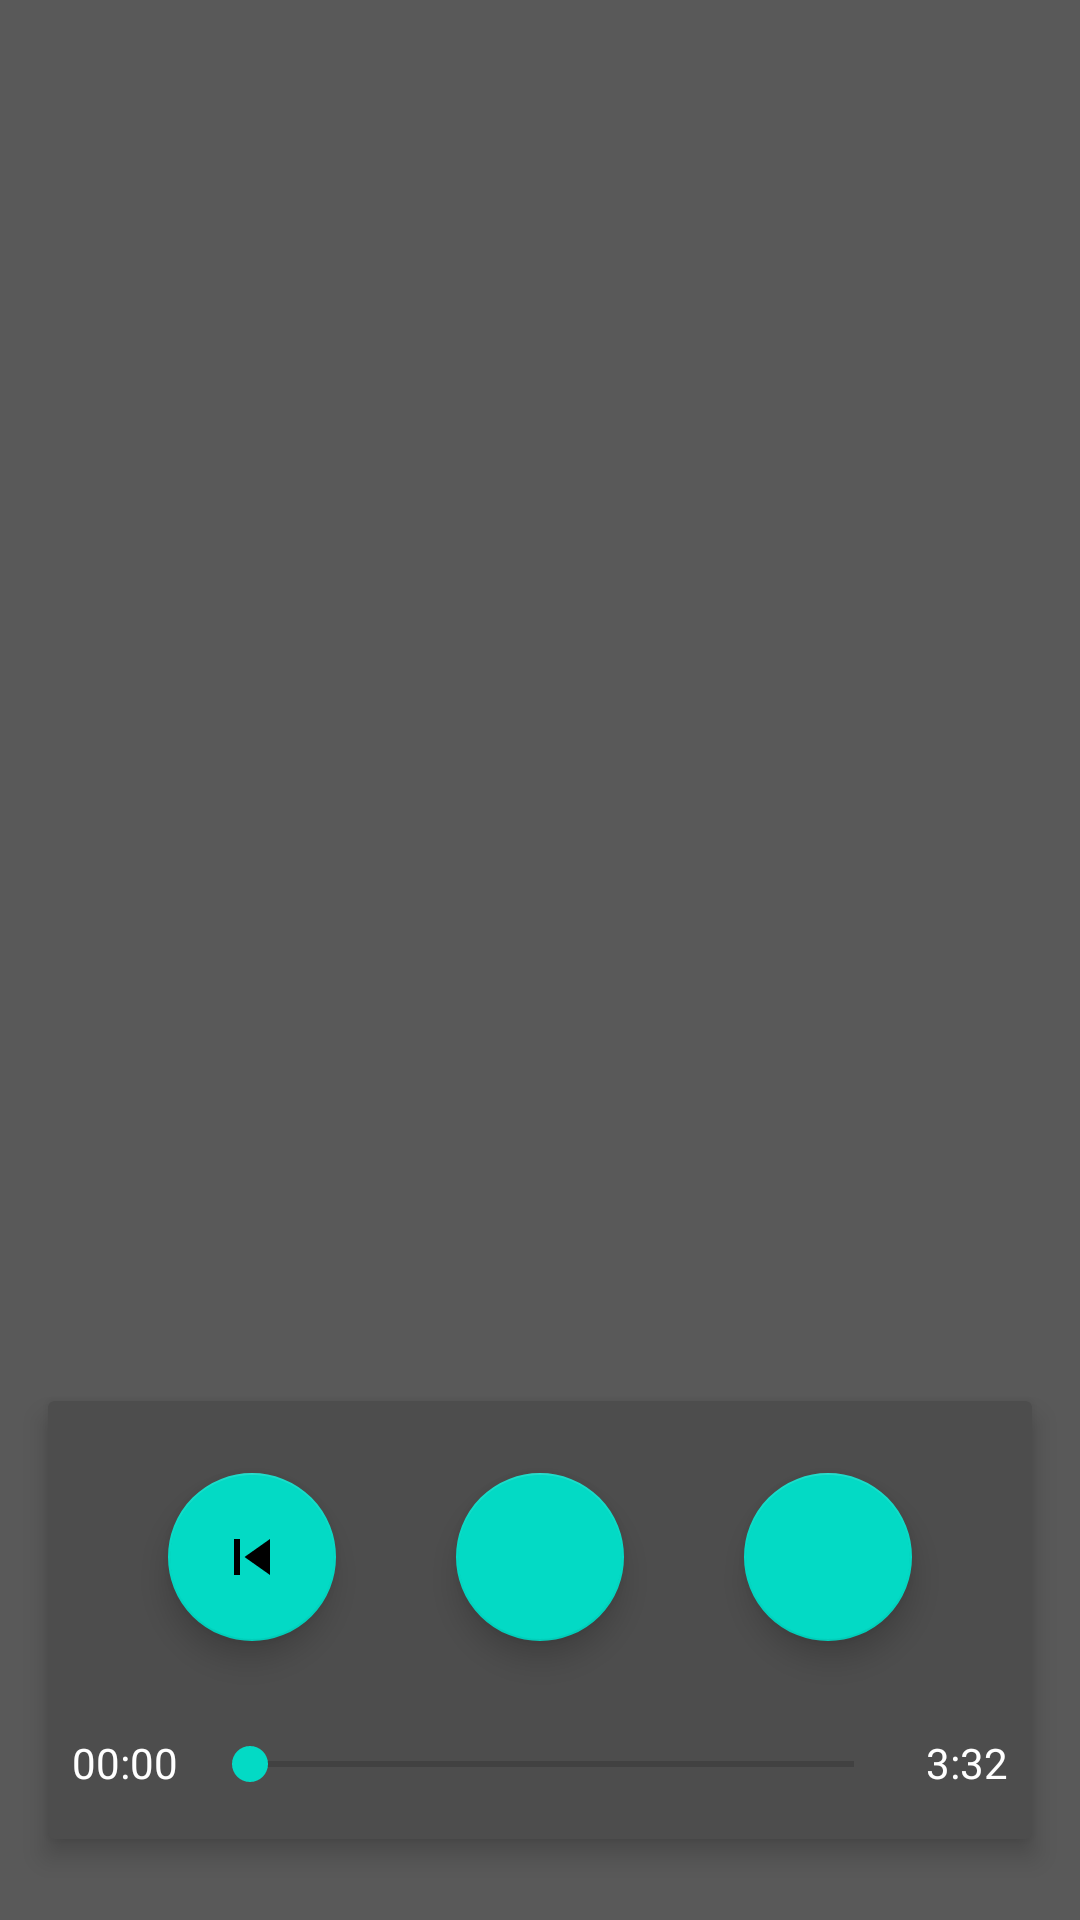

Layout XML and referenced resources for this Android screen:
<!-- AndroidManifest.xml: application theme Theme.UdemyKotlin -->
<!-- res/layout/activity_music_player.xml -->
<?xml version="1.0" encoding="utf-8"?>
<androidx.constraintlayout.widget.ConstraintLayout xmlns:android="http://schemas.android.com/apk/res/android"
    xmlns:app="http://schemas.android.com/apk/res-auto"
    xmlns:tools="http://schemas.android.com/tools"
    android:layout_width="match_parent"
    android:layout_height="match_parent"
    android:background="#595959"
    tools:context=".music_player.MusicPlayerActivity">

    <androidx.recyclerview.widget.RecyclerView
        android:id="@+id/music_recycler_view"
        android:layout_width="0dp"
        android:layout_height="wrap_content"
        android:layout_marginStart="8dp"
        android:layout_marginTop="8dp"
        android:layout_marginEnd="8dp"
        app:layout_constraintEnd_toEndOf="parent"
        app:layout_constraintHorizontal_bias="0.0"
        app:layout_constraintStart_toStartOf="parent"
        app:layout_constraintTop_toTopOf="parent" />

    <androidx.constraintlayout.widget.Guideline
        android:id="@+id/guideline_music_one"
        android:layout_width="wrap_content"
        android:layout_height="wrap_content"
        android:orientation="horizontal"
        app:layout_constraintGuide_percent="0.7" />

    <androidx.cardview.widget.CardView
        android:id="@+id/music_card_view"
        android:layout_width="0dp"
        android:layout_height="wrap_content"
        android:layout_marginStart="16dp"
        android:layout_marginTop="8dp"
        android:layout_marginEnd="16dp"
        android:layout_marginBottom="16dp"
        app:cardBackgroundColor="#4d4d4d"
        app:cardElevation="5dp"
        app:layout_constraintBottom_toBottomOf="parent"
        app:layout_constraintEnd_toEndOf="parent"
        app:layout_constraintStart_toStartOf="parent"
        app:layout_constraintTop_toTopOf="@+id/guideline_music_one">

        <androidx.constraintlayout.widget.ConstraintLayout
            android:layout_width="match_parent"
            android:layout_height="match_parent">

            <com.google.android.material.floatingactionbutton.FloatingActionButton
                android:id="@+id/fab_play"
                android:layout_width="wrap_content"
                android:layout_height="wrap_content"
                android:layout_marginTop="24dp"
                android:clickable="true"
                android:contentDescription="@string/play_audio"
                android:focusable="true"
                app:fabSize="normal"
                app:layout_constraintEnd_toStartOf="@+id/fab_next"
                app:layout_constraintHorizontal_bias="0.5"
                app:layout_constraintStart_toEndOf="@+id/fab_previous"
                app:layout_constraintTop_toTopOf="parent"
                app:srcCompat="@drawable/ic_play_arrow" />

            <com.google.android.material.floatingactionbutton.FloatingActionButton
                android:id="@+id/fab_previous"
                android:layout_width="wrap_content"
                android:layout_height="wrap_content"
                android:layout_marginTop="24dp"
                android:clickable="true"
                android:contentDescription="@string/previous_song"
                android:focusable="true"
                app:fabSize="normal"
                app:layout_constraintEnd_toStartOf="@+id/fab_play"
                app:layout_constraintHorizontal_bias="0.5"
                app:layout_constraintStart_toStartOf="parent"
                app:layout_constraintTop_toTopOf="parent"
                app:srcCompat="@drawable/ic_skip_previous" />

            <com.google.android.material.floatingactionbutton.FloatingActionButton
                android:id="@+id/fab_next"
                android:layout_width="wrap_content"
                android:layout_height="wrap_content"
                android:layout_marginTop="24dp"
                android:clickable="true"
                android:contentDescription="@string/next_song"
                android:focusable="true"
                app:fabSize="normal"
                app:layout_constraintEnd_toEndOf="parent"
                app:layout_constraintHorizontal_bias="0.5"
                app:layout_constraintStart_toEndOf="@+id/fab_play"
                app:layout_constraintTop_toTopOf="parent"
                app:srcCompat="@drawable/ic_skip_next" />

            <TextView
                android:id="@+id/past_text_view"
                android:layout_width="wrap_content"
                android:layout_height="wrap_content"
                android:layout_marginStart="8dp"
                android:layout_marginBottom="16dp"
                android:text="@string/past_string"
                android:textColor="@color/white"
                app:layout_constraintBottom_toBottomOf="parent"
                app:layout_constraintStart_toStartOf="parent" />

            <TextView
                android:id="@+id/remain_text_view"
                android:layout_width="wrap_content"
                android:layout_height="wrap_content"
                android:layout_marginEnd="8dp"
                android:layout_marginBottom="16dp"
                android:text="@string/remain_string"
                android:textColor="@color/white"
                app:layout_constraintBottom_toBottomOf="parent"
                app:layout_constraintEnd_toEndOf="parent" />

            <SeekBar
                android:id="@+id/seekBar"
                android:layout_width="0dp"
                android:layout_height="wrap_content"
                android:layout_marginStart="8dp"
                android:layout_marginTop="32dp"
                android:layout_marginEnd="8dp"
                android:layout_marginBottom="16dp"
                app:layout_constraintBottom_toBottomOf="parent"
                app:layout_constraintEnd_toStartOf="@+id/remain_text_view"
                app:layout_constraintStart_toEndOf="@+id/past_text_view"
                app:layout_constraintTop_toBottomOf="@+id/fab_play" />
        </androidx.constraintlayout.widget.ConstraintLayout>
    </androidx.cardview.widget.CardView>
</androidx.constraintlayout.widget.ConstraintLayout>
<!-- resources referenced by this layout -->
<resources>
  <color name="white">#FFFFFFFF</color>
  <!-- drawable ic_skip_previous (drawable) -->
  <vector xmlns:android="http://schemas.android.com/apk/res/android"
      android:width="96dp"
      android:height="96dp"
      android:tint="#FFFFFF"
      android:viewportWidth="24.0"
      android:viewportHeight="24.0">
      <path
          android:fillColor="#FF000000"
          android:pathData="M6,6h2v12L6,18zM9.5,12l8.5,6L18,6z" />
  </vector>
  <string name="next_song">Next Song</string>
  <string name="past_string">00:00</string>
  <string name="play_audio">Click to Play Audio</string>
  <string name="previous_song">Previous Song</string>
  <string name="remain_string">3:32</string>
  <style name="Theme.UdemyKotlin" parent="Theme.MaterialComponents.DayNight.DarkActionBar">
          
          <item name="colorPrimary">@color/purple_500</item>
          <item name="colorPrimaryVariant">@color/purple_700</item>
          <item name="colorOnPrimary">@color/white</item>
          
          <item name="colorSecondary">@color/teal_200</item>
          <item name="colorSecondaryVariant">@color/teal_700</item>
          <item name="colorOnSecondary">@color/black</item>
          
  
          <item name="android:statusBarColor" tools:targetApi="l">?attr/colorPrimaryVariant</item>
          
      </style>
  <color name="purple_500">#FF6200EE</color>
  <color name="purple_700">#FF3700B3</color>
  <color name="teal_200">#FF03DAC5</color>
  <color name="teal_700">#FF018786</color>
  <color name="black">#FF000000</color>
</resources>
